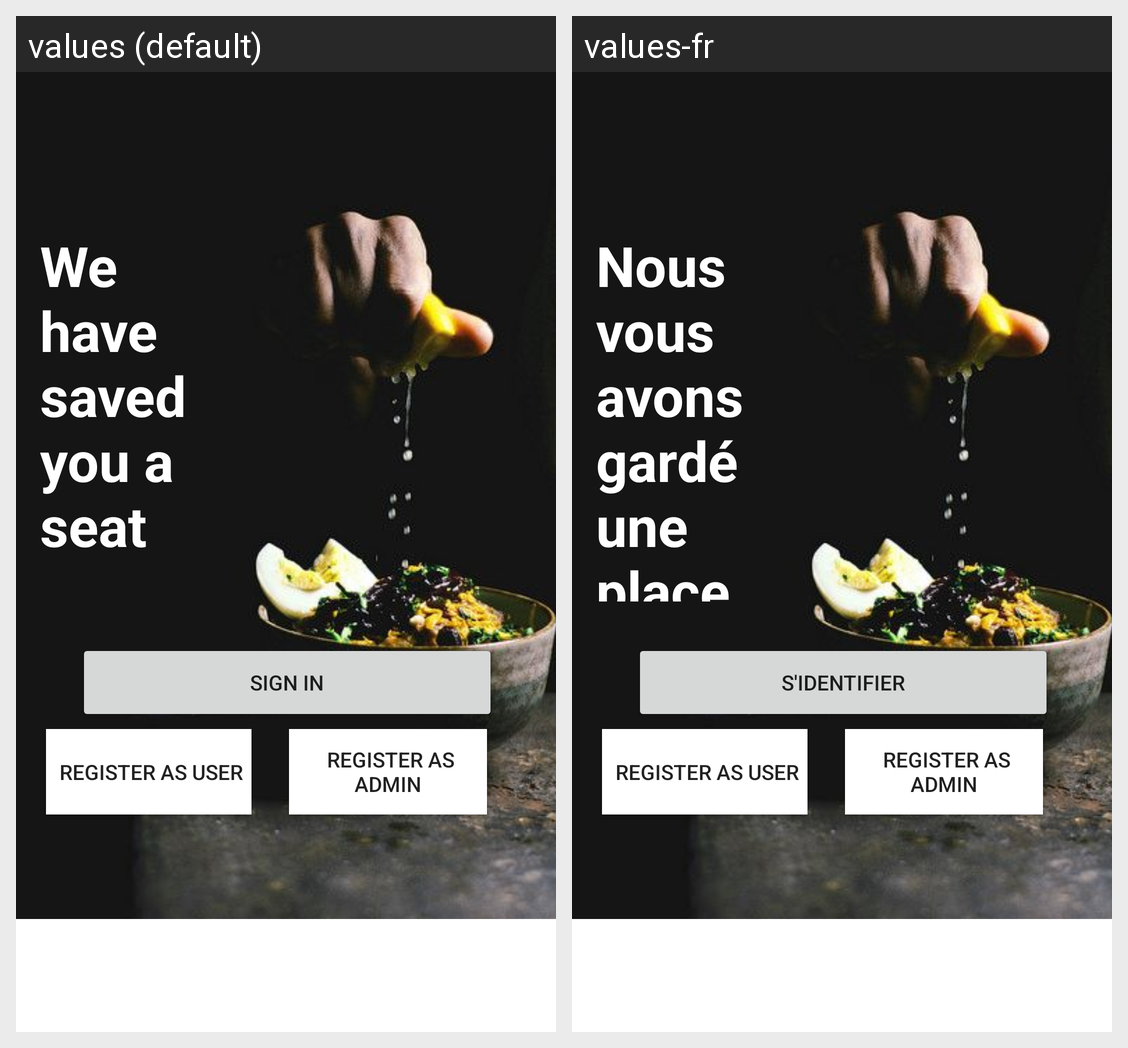

Translations of the strings shown on this Android screen, per locale in the grid:
Android screen res/layout/activity_main.xml rendered under 2 locales, left to right: values (default), values-fr. Device: Nexus 5 (rendered at 1080×1920; each locale shown at half size, 540×960, under a caption strip naming it); theme Theme.FoodHunt.
Strings drawn on this screen, with the default value and each locale's value (text and hints the layout hard-codes, and strings that could not be matched under every locale, appear in the picture but are not listed):

we_saved_you_seat_
  values: We have saved you a seat
  values-fr: Nous vous avons gardé une place

main_sign_in
  values: Sign In
  values-fr: S'identifier
